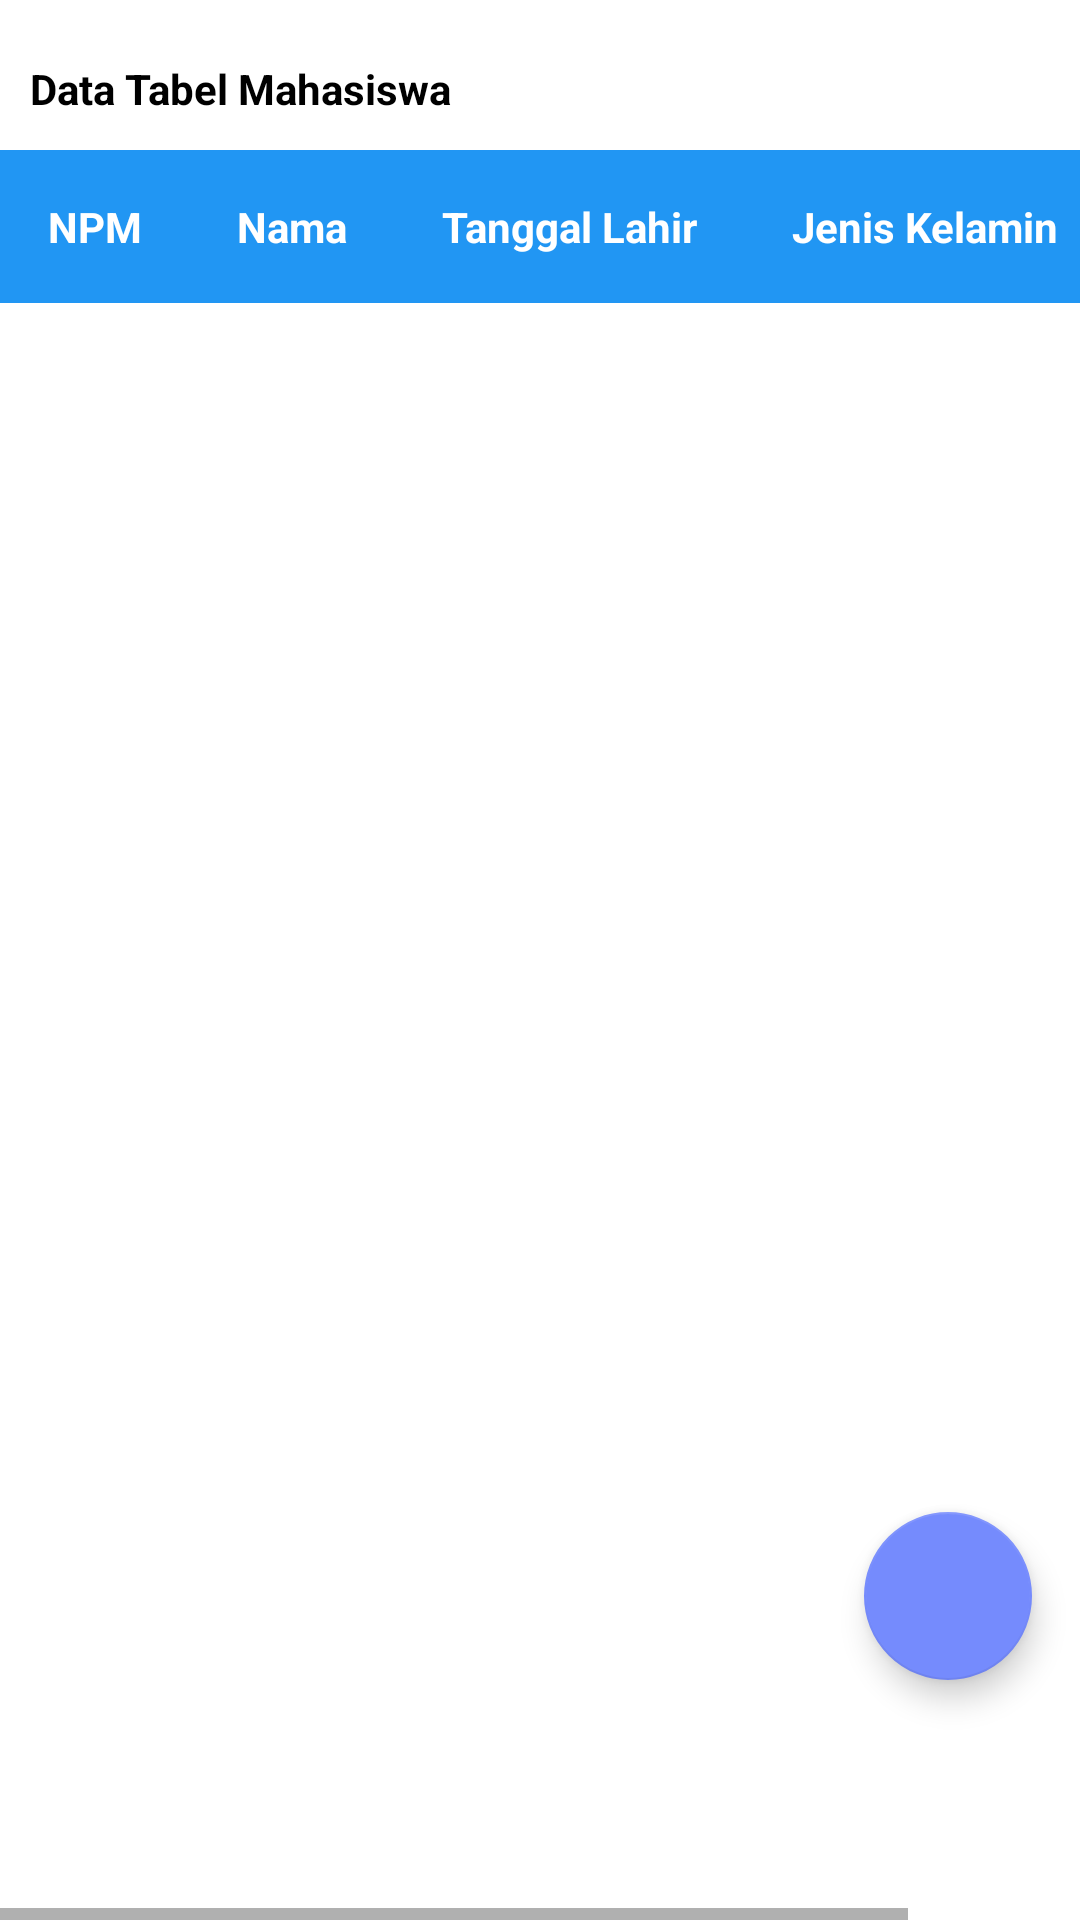

This screen was rendered from an Android layout file. Write that file and the resources it references.
<!-- AndroidManifest.xml: application theme Theme.Tubes -->
<!-- res/layout/fragment_mahasiswa.xml -->
<androidx.constraintlayout.widget.ConstraintLayout xmlns:android="http://schemas.android.com/apk/res/android"
    xmlns:app="http://schemas.android.com/apk/res-auto"
    xmlns:tools="http://schemas.android.com/tools"
    android:id="@+id/swipeRefreshLayout"
    android:layout_width="match_parent"
    android:layout_height="match_parent">

    <TextView
        android:layout_width="wrap_content"
        android:layout_height="wrap_content"
        android:text="Data Tabel Mahasiswa"
        android:textColor="@android:color/black"
        android:textStyle="bold"
        android:paddingTop="20dp"
        android:paddingLeft="10dp"
        android:layout_marginBottom="50dp"
        tools:ignore="MissingConstraints" />

    <HorizontalScrollView
        android:id="@+id/horizontalScrollView"
        android:layout_width="match_parent"
        android:layout_height="match_parent"
        tools:ignore="MissingConstraints">

        <TableLayout
            android:id="@+id/tableLayout"
            android:layout_width="match_parent"
            android:layout_height="wrap_content"
            android:stretchColumns="*"
            android:divider="@drawable/table_divider"
            android:showDividers="middle"
            tools:ignore="MissingConstraints">

            
            <TableRow
                android:id="@+id/headerRow"
                android:layout_width="match_parent"
                android:layout_height="wrap_content"
                android:background="#2196F3"
                android:layout_marginTop="50dp"
                android:divider="@drawable/table_divider"
                android:showDividers="middle">

                <TextView
                    android:layout_width="wrap_content"
                    android:layout_height="wrap_content"
                    android:padding="16dp"
                    android:text="NPM"
                    android:textColor="@android:color/white"
                    android:textStyle="bold" />

                <TextView
                    android:layout_width="wrap_content"
                    android:layout_height="wrap_content"
                    android:padding="16dp"
                    android:text="Nama"
                    android:textColor="@android:color/white"
                    android:textStyle="bold" />

                <TextView
                    android:layout_width="wrap_content"
                    android:layout_height="wrap_content"
                    android:padding="16dp"
                    android:text="Tanggal Lahir"
                    android:textColor="@android:color/white"
                    android:textStyle="bold" />

                <TextView
                    android:layout_width="wrap_content"
                    android:layout_height="wrap_content"
                    android:padding="16dp"
                    android:text="Jenis Kelamin"
                    android:textColor="@android:color/white"
                    android:textStyle="bold" />

                <TextView
                    android:layout_width="wrap_content"
                    android:layout_height="wrap_content"
                    android:padding="16dp"
                    android:text="Aksi"
                    android:textColor="@android:color/white"
                    android:textStyle="bold" />
            </TableRow>

        </TableLayout>

    </HorizontalScrollView>

    <com.google.android.material.floatingactionbutton.FloatingActionButton
        android:id="@+id/refreshButton"
        android:layout_width="wrap_content"
        android:layout_height="wrap_content"
        android:layout_margin="16dp"
        app:backgroundTint="#758BFD"
        app:layout_constraintBottom_toTopOf="@+id/guideline"
        app:layout_constraintEnd_toEndOf="parent"
        app:srcCompat="@drawable/baseline_refresh_24"
        tools:ignore="MissingConstraints" />

    <androidx.constraintlayout.widget.Guideline
        android:id="@+id/guideline"
        android:layout_width="match_parent"
        android:layout_height="wrap_content"
        android:orientation="horizontal"
        app:layout_constraintGuide_percent="0.9" />

</androidx.constraintlayout.widget.ConstraintLayout>
<!-- resources referenced by this layout -->
<resources>
  <!-- drawable table_divider (drawable) -->
  <shape xmlns:android="http://schemas.android.com/apk/res/android">
      <size android:height="1dp" />
      <solid android:color="#00BCD4" />
      <margin
          android:left="10dp"
          android:right="10dp" />
  </shape>
  <style name="Theme.Tubes" parent="Theme.MaterialComponents.DayNight.DarkActionBar">
          
          <item name="colorPrimary">#03A9F4</item>
          <item name="colorPrimaryVariant">#2196F3</item>
          <item name="colorOnPrimary">@color/white</item>
          
          <item name="colorSecondary">#00BCD4</item>
          <item name="colorSecondaryVariant">@color/teal_700</item>
          <item name="colorOnSecondary">@color/black</item>
          
          <item name="android:statusBarColor">?attr/colorPrimaryVariant</item>
          
      </style>
  <color name="white">#FFFFFFFF</color>
  <color name="teal_700">#F7E1AE</color>
  <color name="black">#FF000000</color>
</resources>
